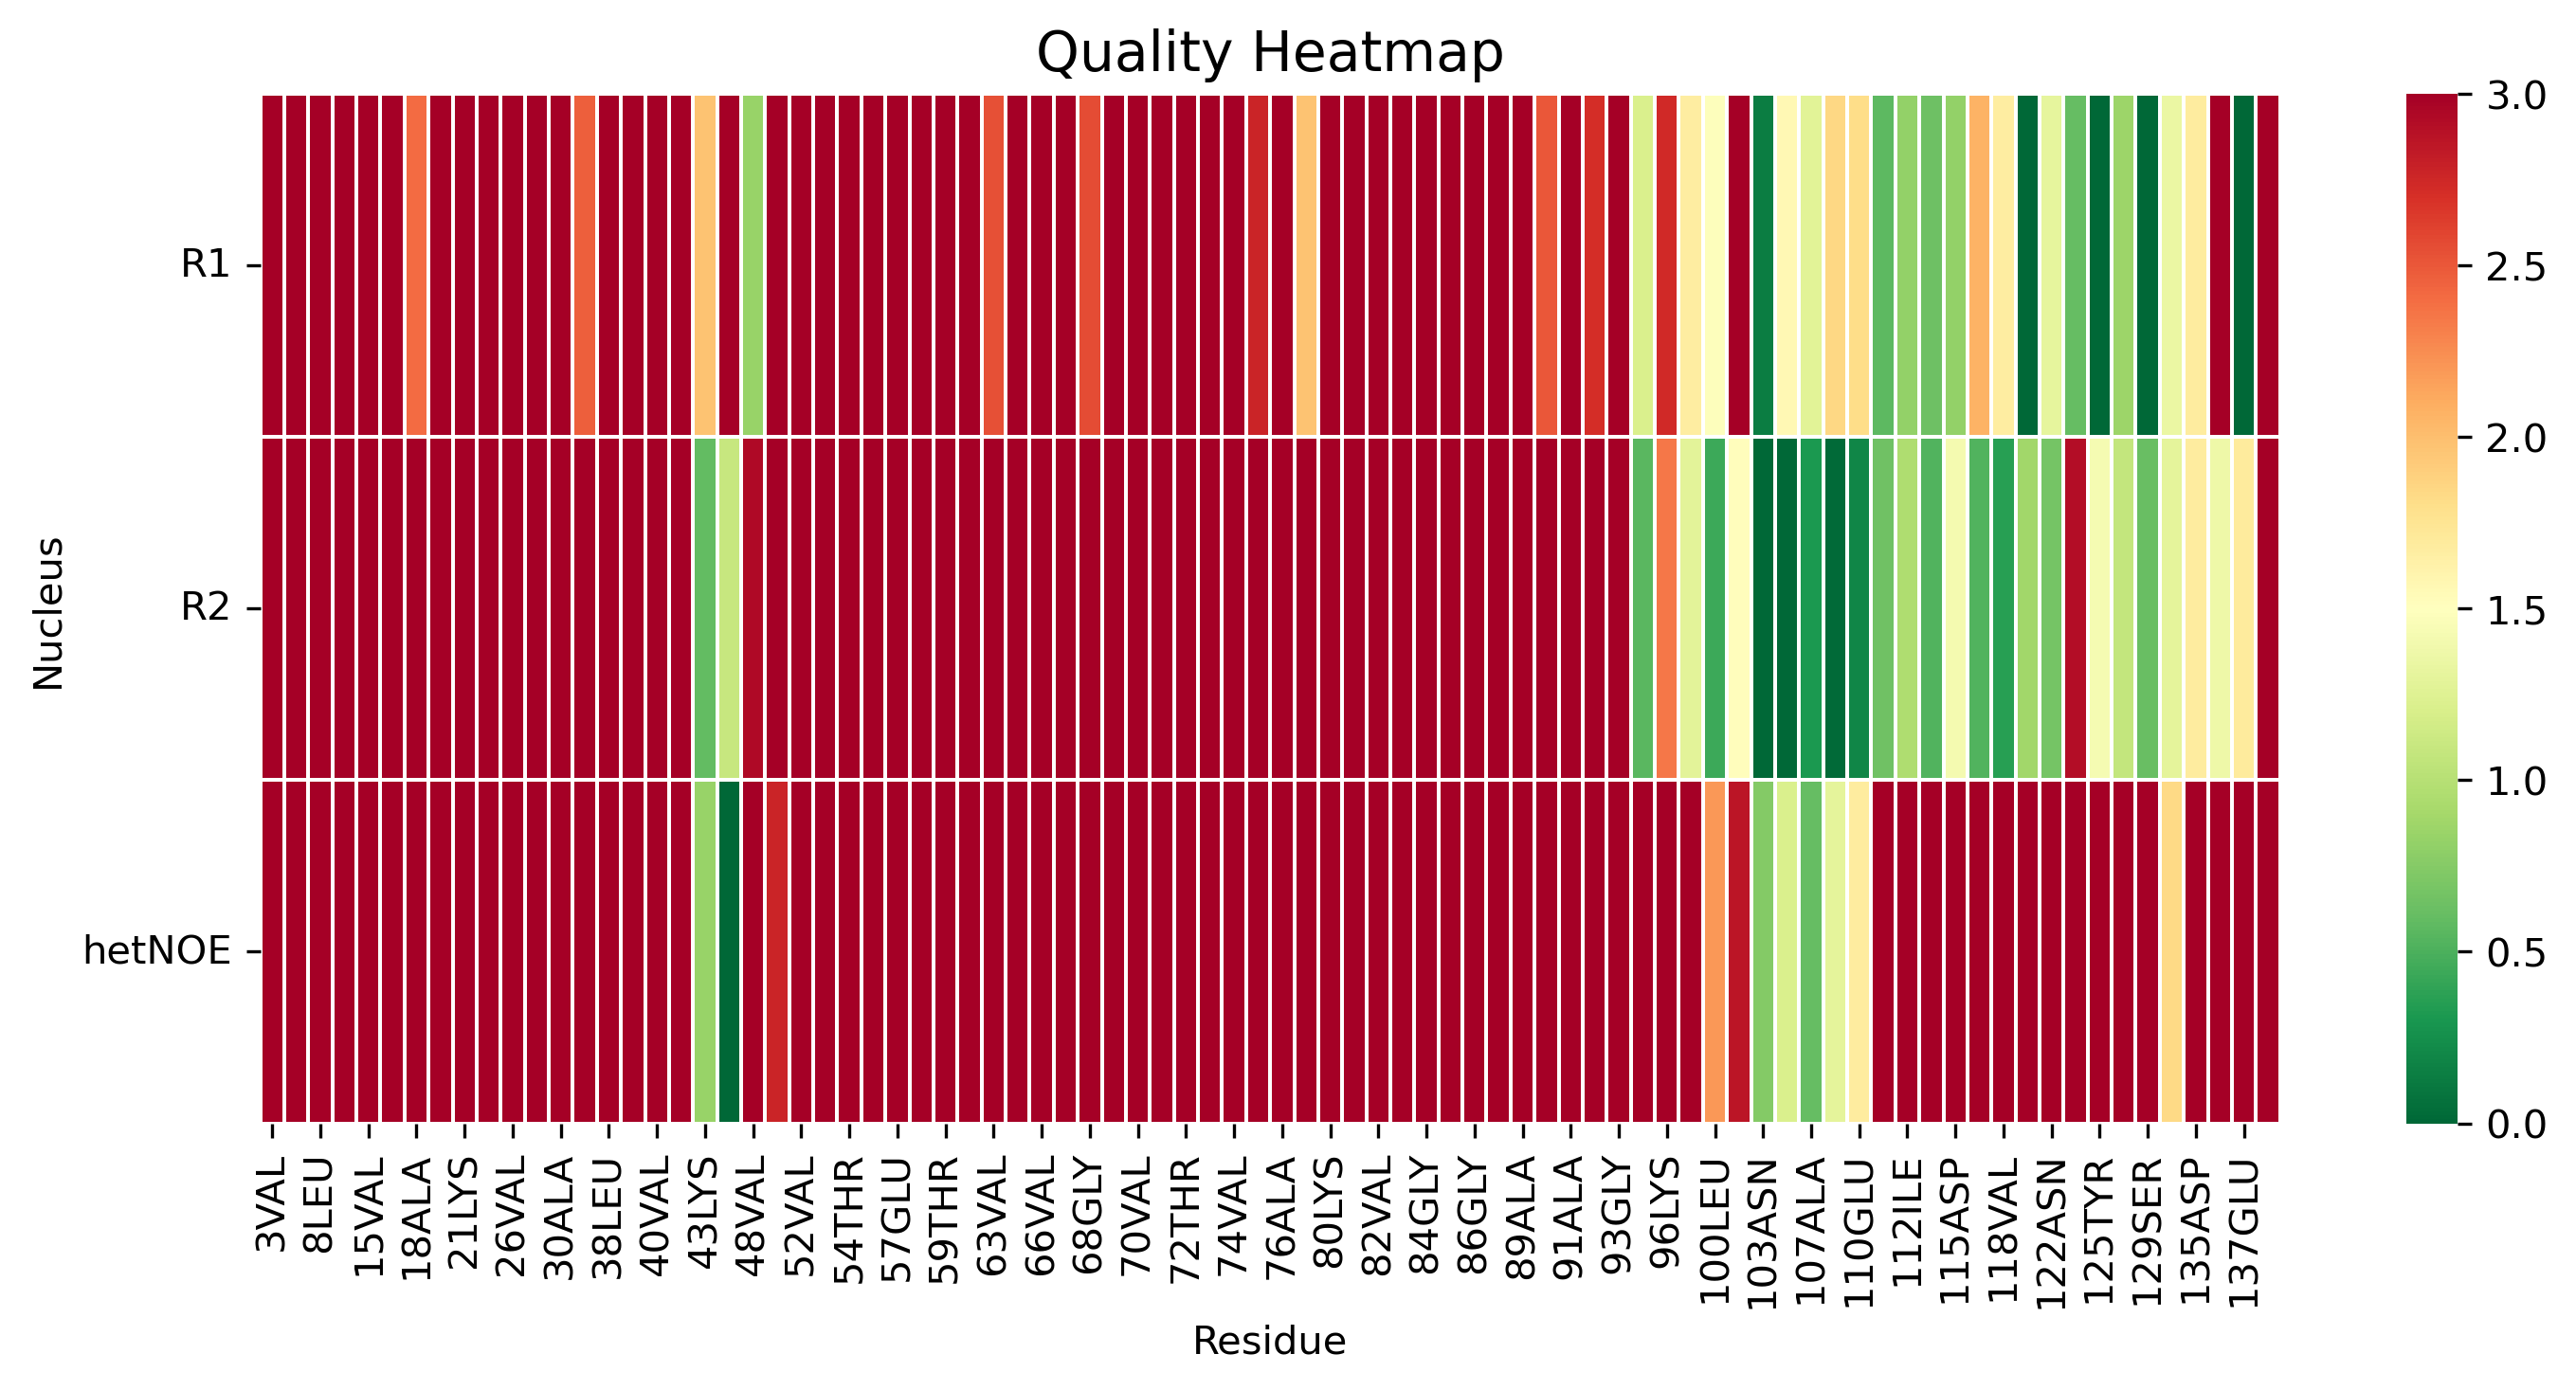

The data file committed next to this chart (first rows):
, 3VAL, 5MET, 8LEU, 9SER, 15VAL, 17ALA, 18ALA, 19ALA, 21LYS, 22THR, 26VAL, 27ALA, 30ALA, 31GLY, 38LEU, 39TYR, 40VAL, 41GLY, 43LYS, 44THR, 48VAL, 50HIS, 52VAL
R1, 3.571, 3.008, 5.704, 3.644, 4.143, 6.516, 2.411, 4.865, 6.073, 3.906, 3.637, 4.464, 3.235, 2.466, 5.712, 4.556, 3.816, 3.254, 1.972, 5.668, 0.843, 3.67, 3
R2, 5.71, 4.868, 5.712, 5.563, 5.186, 6.244, 4.735, 5.763, 5.718, 4.641, 5.116, 5.928, 5.704, 6.305, 4.891, 5.586, 3.658, 3.893, 0.5893, 1.101, 2.936, 5.171, 4.988
hetNOE, 8.991, 6.832, 5.374, 7.158, 5.239, 6.655, 6.647, 4.932, 5.661, 5.461, 5.77, 6.633, 5.171, 5.761, 4.966, 4.611, 4.213, 3.808, 0.8354, 0.0, 3.686, 2.766, 5.714
